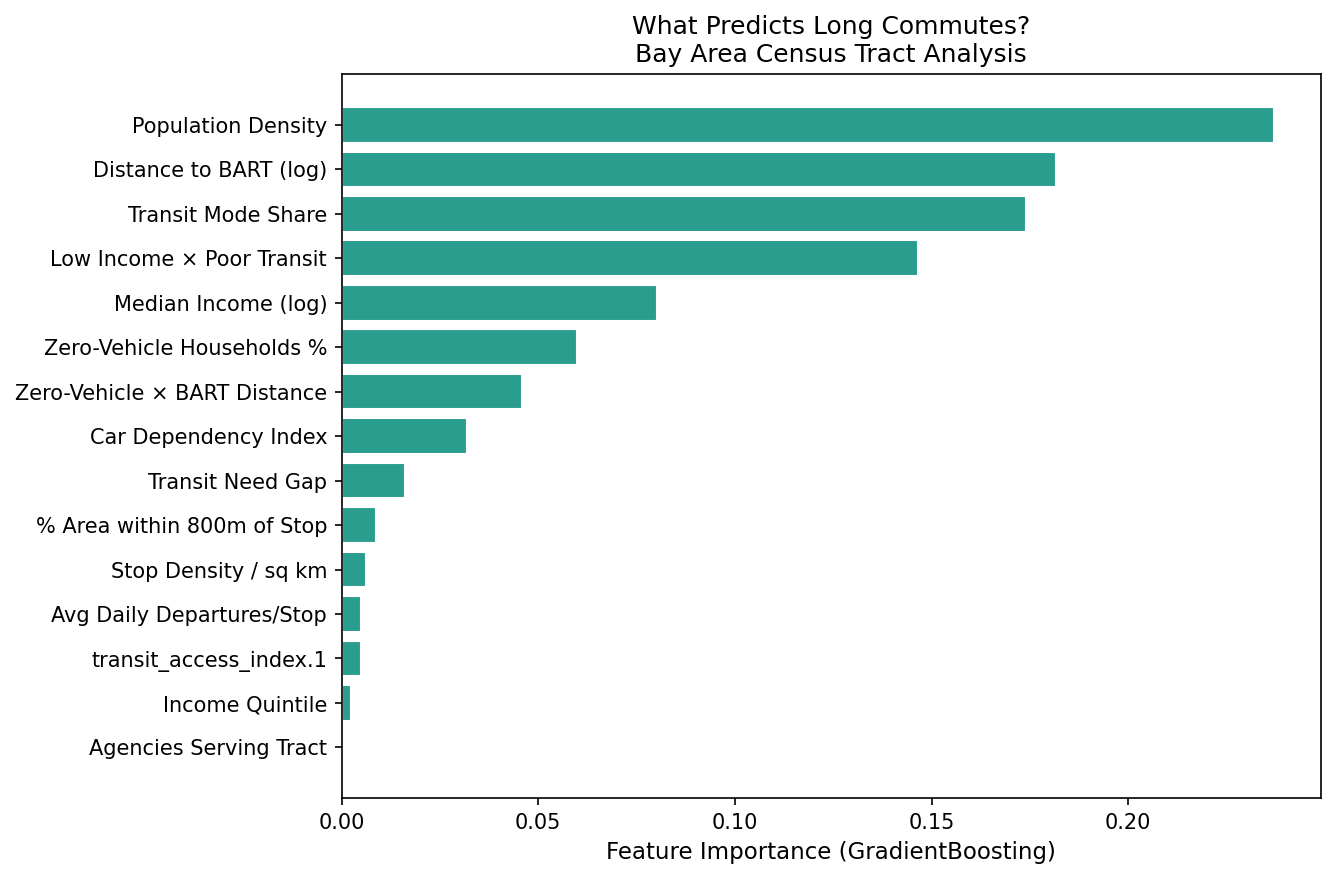

The data file committed next to this chart (first rows):
feature, label, importance
pop_density, Population Density, 0.2371
log_dist_to_bart_m, Distance to BART (log), 0.1815
transit_mode_share, Transit Mode Share, 0.174
low_income_poor_transit, Low Income × Poor Transit, 0.1466
log_median_income, Median Income (log), 0.08007
zero_vehicle_pct, Zero-Vehicle Households %, 0.05987
zero_veh_x_bart_dist, Zero-Vehicle × BART Distance, 0.0459
car_dependency_index, Car Dependency Index, 0.03192
transit_need_gap, Transit Need Gap, 0.01607
pct_area_covered_800m, % Area within 800m of Stop, 0.008649
stop_density_per_sq_km, Stop Density / sq km, 0.006055
avg_stop_departures_per_day, Avg Daily Departures/Stop, 0.004999
transit_access_index.1, transit_access_index.1, 0.004838
income_quintile, Income Quintile, 0.00232
agencies_serving, Agencies Serving Tract, 0.0
